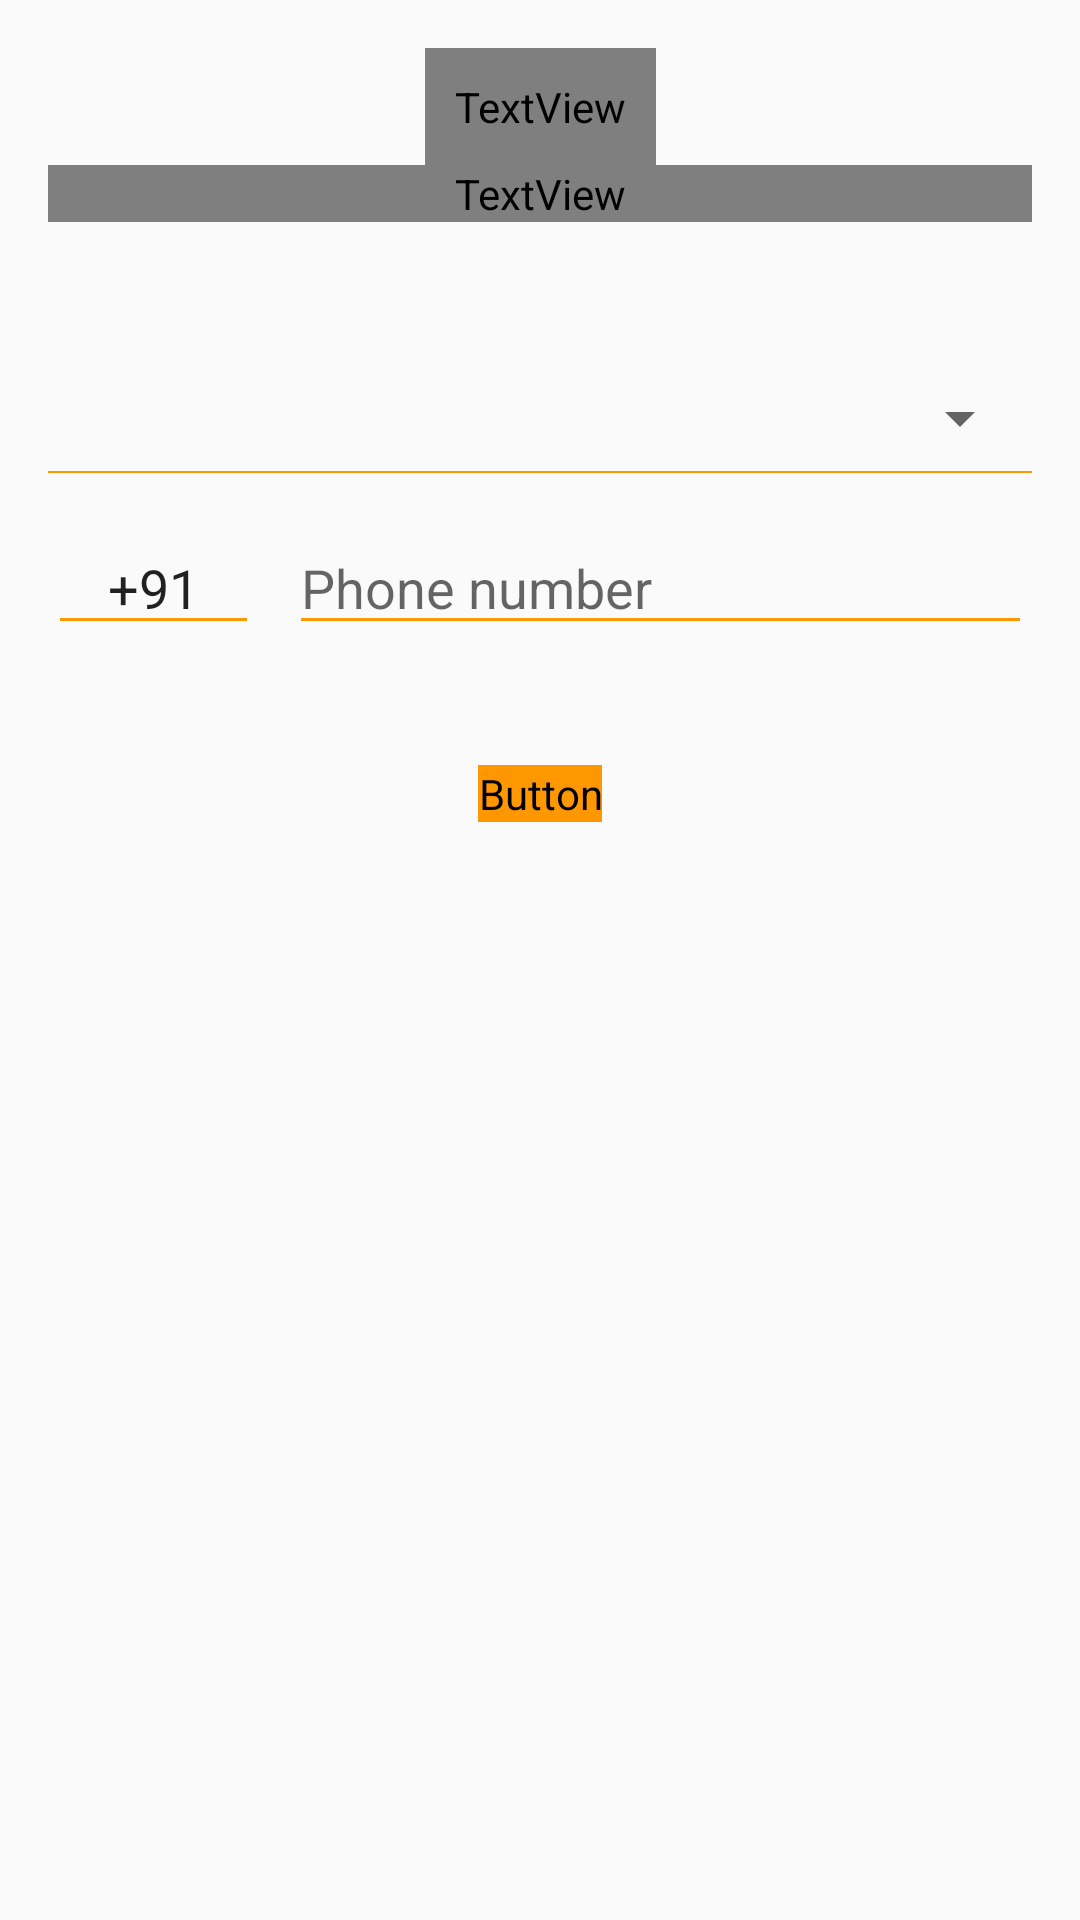

This screen was rendered from an Android layout file. Write that file and the resources it references.
<!-- AndroidManifest.xml: application theme AppTheme -->
<!-- res/layout/fragment_login_screen.xml -->
<?xml version="1.0" encoding="utf-8"?>
<FrameLayout xmlns:android="http://schemas.android.com/apk/res/android"
    xmlns:app="http://schemas.android.com/apk/res-auto"
    xmlns:tools="http://schemas.android.com/tools"
    android:layout_width="match_parent"
    android:layout_height="match_parent"
    tools:context=".fragment.LoginScreenFragment">


    <androidx.constraintlayout.widget.ConstraintLayout
        android:layout_width="match_parent"
        android:layout_height="match_parent"
        android:layout_margin="16dp">

        <TextView
            android:id="@+id/textView"
            android:layout_width="wrap_content"
            android:layout_height="wrap_content"
            android:fontFamily="@font/lato"
            android:padding="10dp"
            android:text="@string/verify_number"
            android:textColor="@android:color/black"
            android:textSize="20dp"
            android:textStyle="bold"
            app:layout_constraintEnd_toEndOf="@+id/spinner"
            app:layout_constraintStart_toStartOf="parent"
            app:layout_constraintTop_toTopOf="parent" />

        <TextView
            android:id="@+id/textView2"
            android:layout_width="match_parent"
            android:layout_height="wrap_content"
            android:fontFamily="@font/lato"
            android:gravity="center"
            android:text="@string/send_msg_string"
            android:textColor="@android:color/black"
            android:textSize="16dp"
            android:textStyle="normal"
            app:layout_constraintTop_toBottomOf="@+id/textView" />

        <Spinner
            android:id="@+id/spinner"
            android:layout_width="match_parent"
            android:layout_height="35dp"
            android:layout_marginTop="48dp"
            android:gravity="center"
            app:layout_constraintTop_toBottomOf="@+id/textView2"
            tools:layout_editor_absoluteX="0dp" />

        <View
            android:id="@+id/view"
            android:layout_width="match_parent"
            android:layout_height="0.7dp"
            android:background="@color/orange"
            app:layout_constraintTop_toBottomOf="@+id/spinner"
            tools:layout_editor_absoluteX="0dp" />

        <LinearLayout
            android:id="@+id/linearLayout"
            android:layout_width="match_parent"
            android:layout_height="wrap_content"
            android:layout_marginTop="16dp"
            android:orientation="horizontal"
            android:visibility="visible"
            app:layout_constraintTop_toBottomOf="@+id/view">

            <EditText
                android:id="@+id/editTextTextPersonName"
                android:layout_width="wrap_content"
                android:layout_height="wrap_content"
                android:inputType="textPersonName"
                android:maxLength="3"
                android:paddingLeft="20dp"
                android:paddingRight="20dp"
                android:text="+91"
                app:backgroundTint="@color/orange" />

            <EditText
                android:id="@+id/etMobileNumber"
                android:layout_width="wrap_content"
                android:layout_height="wrap_content"
                android:layout_marginLeft="10dp"
                android:layout_weight="1"
                android:ems="10"
                android:maxLength="10"
                android:hint="@string/phone_number"
                android:inputType="phone"
                app:backgroundTint="@color/orange" />
        </LinearLayout>

        <Button
            android:id="@+id/btnNext"
            android:layout_width="wrap_content"
            android:layout_height="wrap_content"
            android:layout_gravity="center_horizontal"
            android:layout_marginTop="40dp"
            android:background="@drawable/rectangle_round"
            android:backgroundTint="@color/orange"
            android:fontFamily="@font/lato"
            android:text="@string/next"
            android:textColor="@android:color/white"
            android:textSize="17dp"
            android:visibility="visible"
            app:layout_constraintEnd_toEndOf="parent"
            app:layout_constraintStart_toStartOf="parent"
            app:layout_constraintTop_toBottomOf="@+id/linearLayout" />
    </androidx.constraintlayout.widget.ConstraintLayout>
</FrameLayout>
<!-- resources referenced by this layout -->
<resources>
  <color name="orange">#FF9800</color>
  <string name="next">Next</string>
  <string name="phone_number">Phone number</string>
  <string name="send_msg_string">We will send an SMS message to verify your phone number.  Enter your country code and phone number</string>
  <string name="verify_number">Verify your phone number</string>
  <style name="AppTheme" parent="Theme.AppCompat.Light.DarkActionBar">
          
          <item name="colorPrimary">@color/colorPrimary</item>
          <item name="colorPrimaryDark">@color/colorPrimaryDark</item>
          <item name="colorAccent">@color/colorAccent</item>
          <item name="fontFamily">@font/lato</item>
      </style>
  <color name="colorPrimary">#FF9800</color>
  <color name="colorPrimaryDark">#FF9800</color>
  <color name="colorAccent">#FF9800</color>
</resources>
